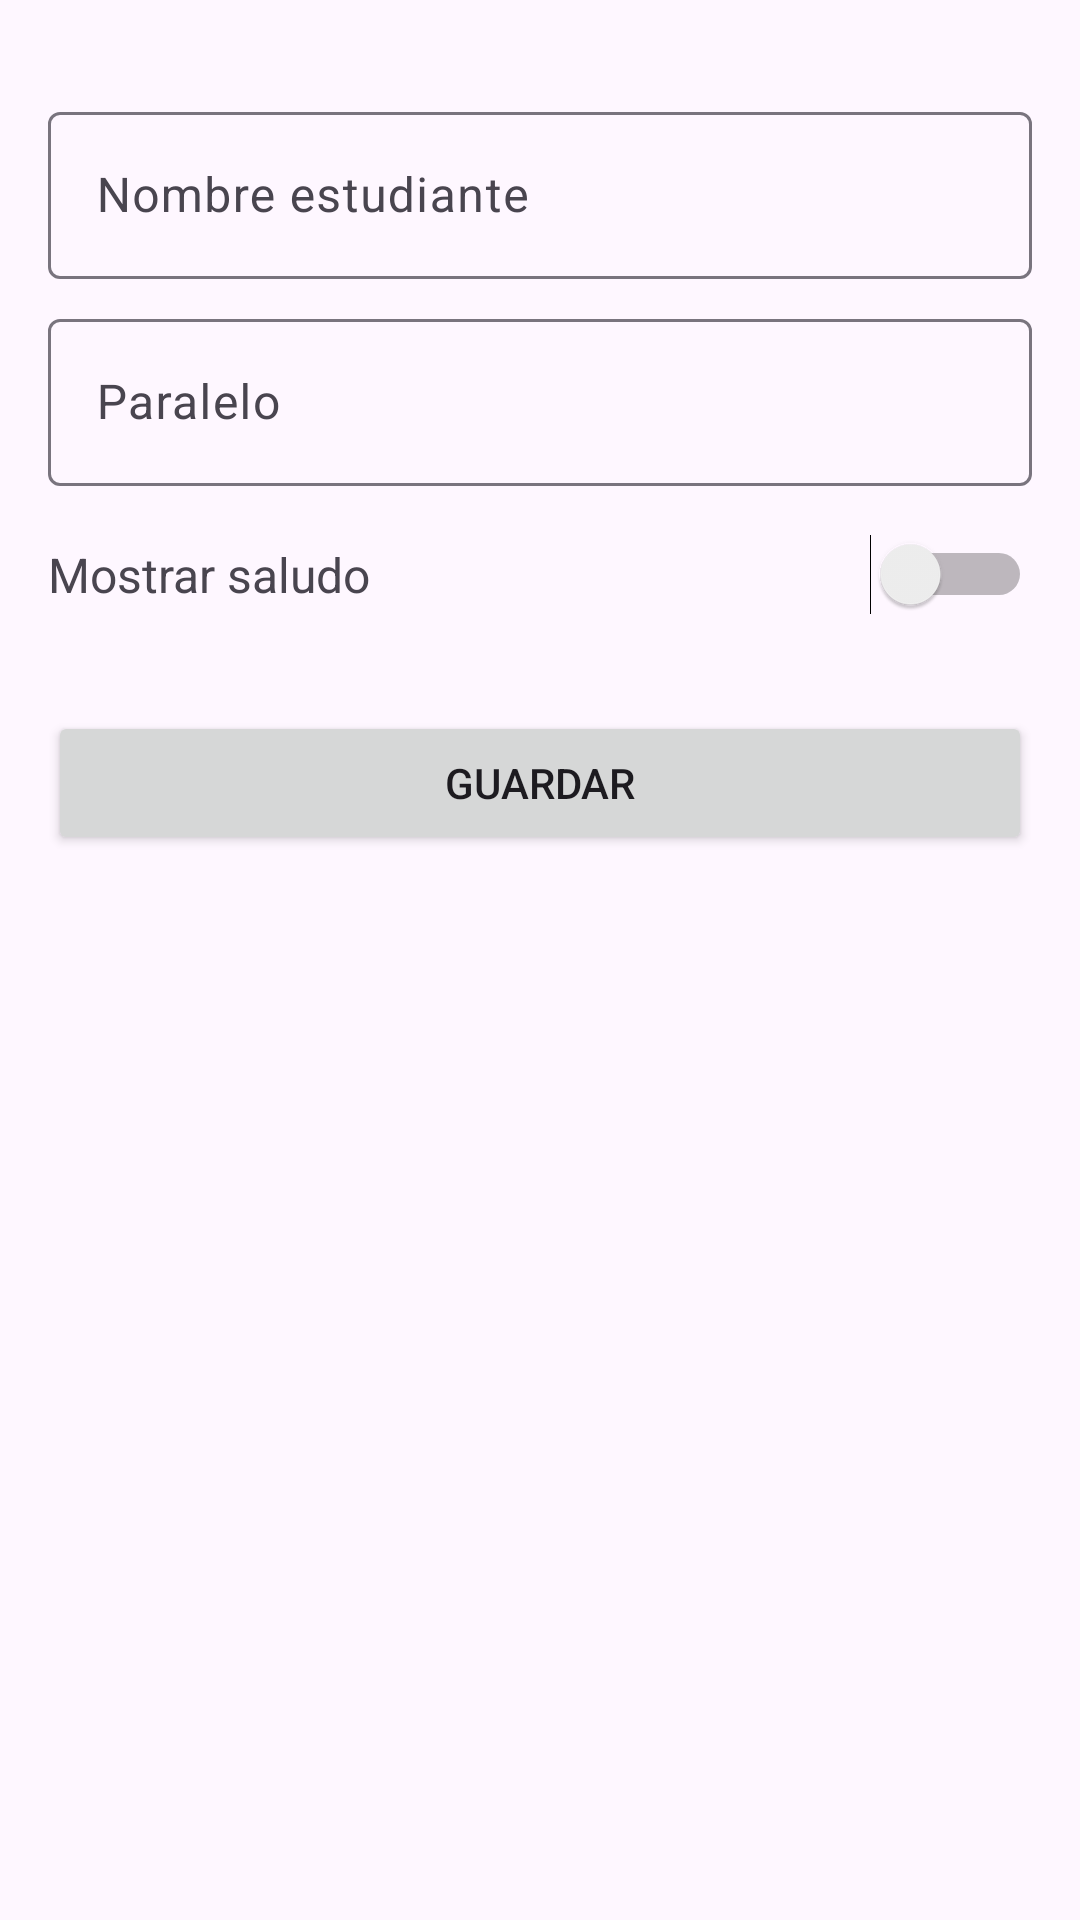

Produce the Android XML layout that renders to this screen, including the resource entries it uses.
<!-- AndroidManifest.xml: application theme Theme.Proyecto_Movil -->
<!-- res/layout/activity_preferencias.xml -->
<?xml version="1.0" encoding="utf-8"?>
<LinearLayout xmlns:android="http://schemas.android.com/apk/res/android"
    android:layout_width="match_parent"
    android:layout_height="match_parent"
    android:orientation="vertical"
    android:padding="16dp">

    <com.google.android.material.textfield.TextInputLayout
        android:layout_width="match_parent"
        android:layout_height="wrap_content"
        android:layout_marginTop="16dp">

        <EditText
            android:id="@+id/etNombreEstudiante"
            android:layout_width="match_parent"
            android:layout_height="wrap_content"
            android:hint="@string/label_estudiante"
            android:inputType="text" />

    </com.google.android.material.textfield.TextInputLayout>

    <com.google.android.material.textfield.TextInputLayout
        android:layout_width="match_parent"
        android:layout_height="wrap_content"
        android:layout_marginTop="8dp">

        <EditText
            android:id="@+id/etParalelo"
            android:layout_width="match_parent"
            android:layout_height="wrap_content"
            android:hint="@string/label_paralelo"
            android:inputType="text" />

    </com.google.android.material.textfield.TextInputLayout>

    <LinearLayout
        android:layout_width="match_parent"
        android:layout_height="wrap_content"
        android:layout_marginTop="16dp"
        android:gravity="center_vertical"
        android:orientation="horizontal">

        <TextView
            android:layout_width="0dp"
            android:layout_height="wrap_content"
            android:layout_weight="1"
            android:text="@string/label_mostrar_saludo"
            android:textSize="16sp" />

        <Switch
            android:id="@+id/switchMostrarSaludo"
            android:layout_width="wrap_content"
            android:layout_height="wrap_content" />

    </LinearLayout>

    <Button
        android:id="@+id/btnGuardarPreferencias"
        android:layout_width="match_parent"
        android:layout_height="wrap_content"
        android:layout_marginTop="32dp"
        android:text="@string/btn_guardar" />

</LinearLayout>
<!-- resources referenced by this layout -->
<resources>
  <string name="btn_guardar">Guardar</string>
  <string name="label_estudiante">Nombre estudiante</string>
  <string name="label_mostrar_saludo">Mostrar saludo</string>
  <string name="label_paralelo">Paralelo</string>
  <style name="Theme.Proyecto_Movil" parent="Base.Theme.Proyecto_Movil" />
  <style name="Base.Theme.Proyecto_Movil" parent="Theme.Material3.DayNight.NoActionBar">
          
          
      </style>
</resources>
